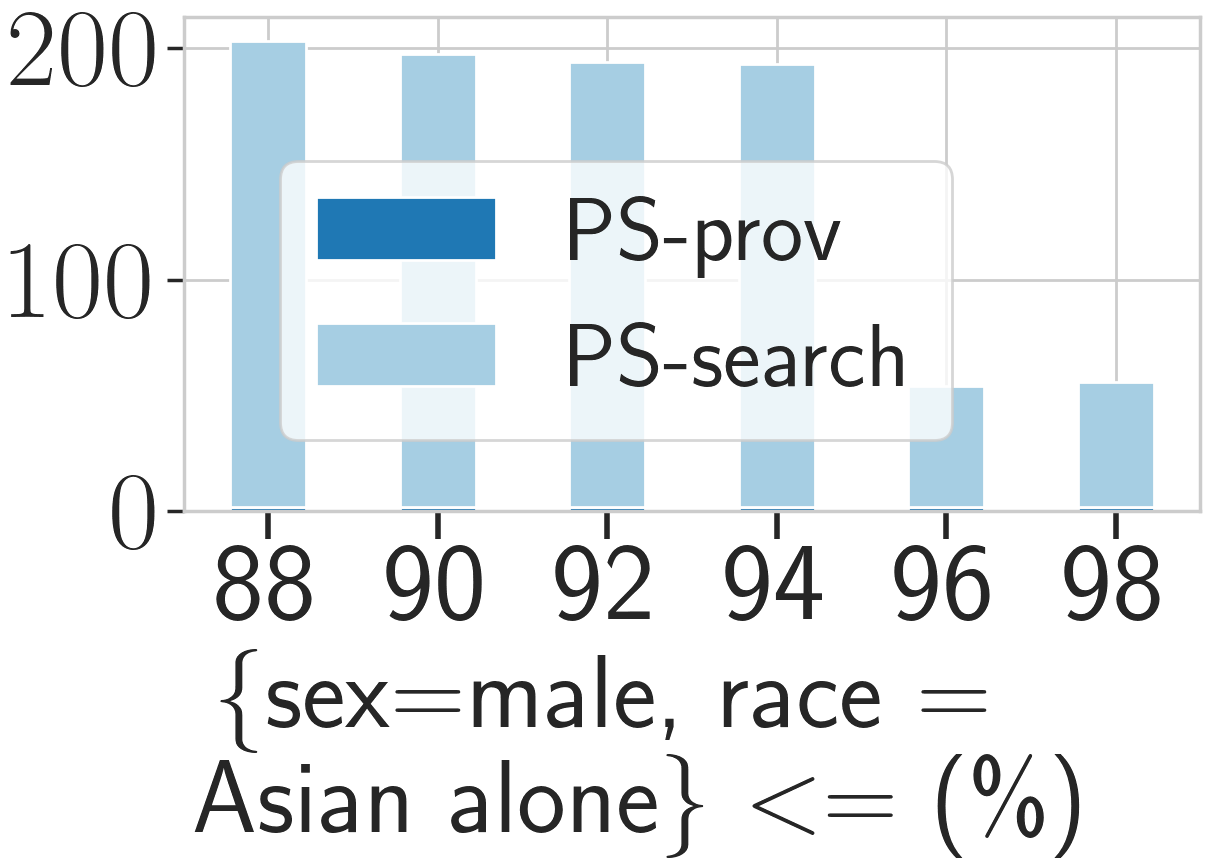

The data file committed next to this chart (first rows):
_, PS, PS_prov, PS_search, base, base_prov, base_search
1, 203.2, 2.09, 201.1, 0.00, 0.00, 0.00
2, 197.3, 1.99, 195.3, 0.00, 0.00, 0.00
3, 193.7, 1.97, 191.8, 0.00, 0.00, 0.00
4, 192.9, 2.01, 190.9, 0.00, 0.00, 0.00
5, 54.27, 1.97, 52.30, 0.00, 0.00, 0.00
6, 55.79, 1.99, 53.80, 0.00, 0.00, 0.00
